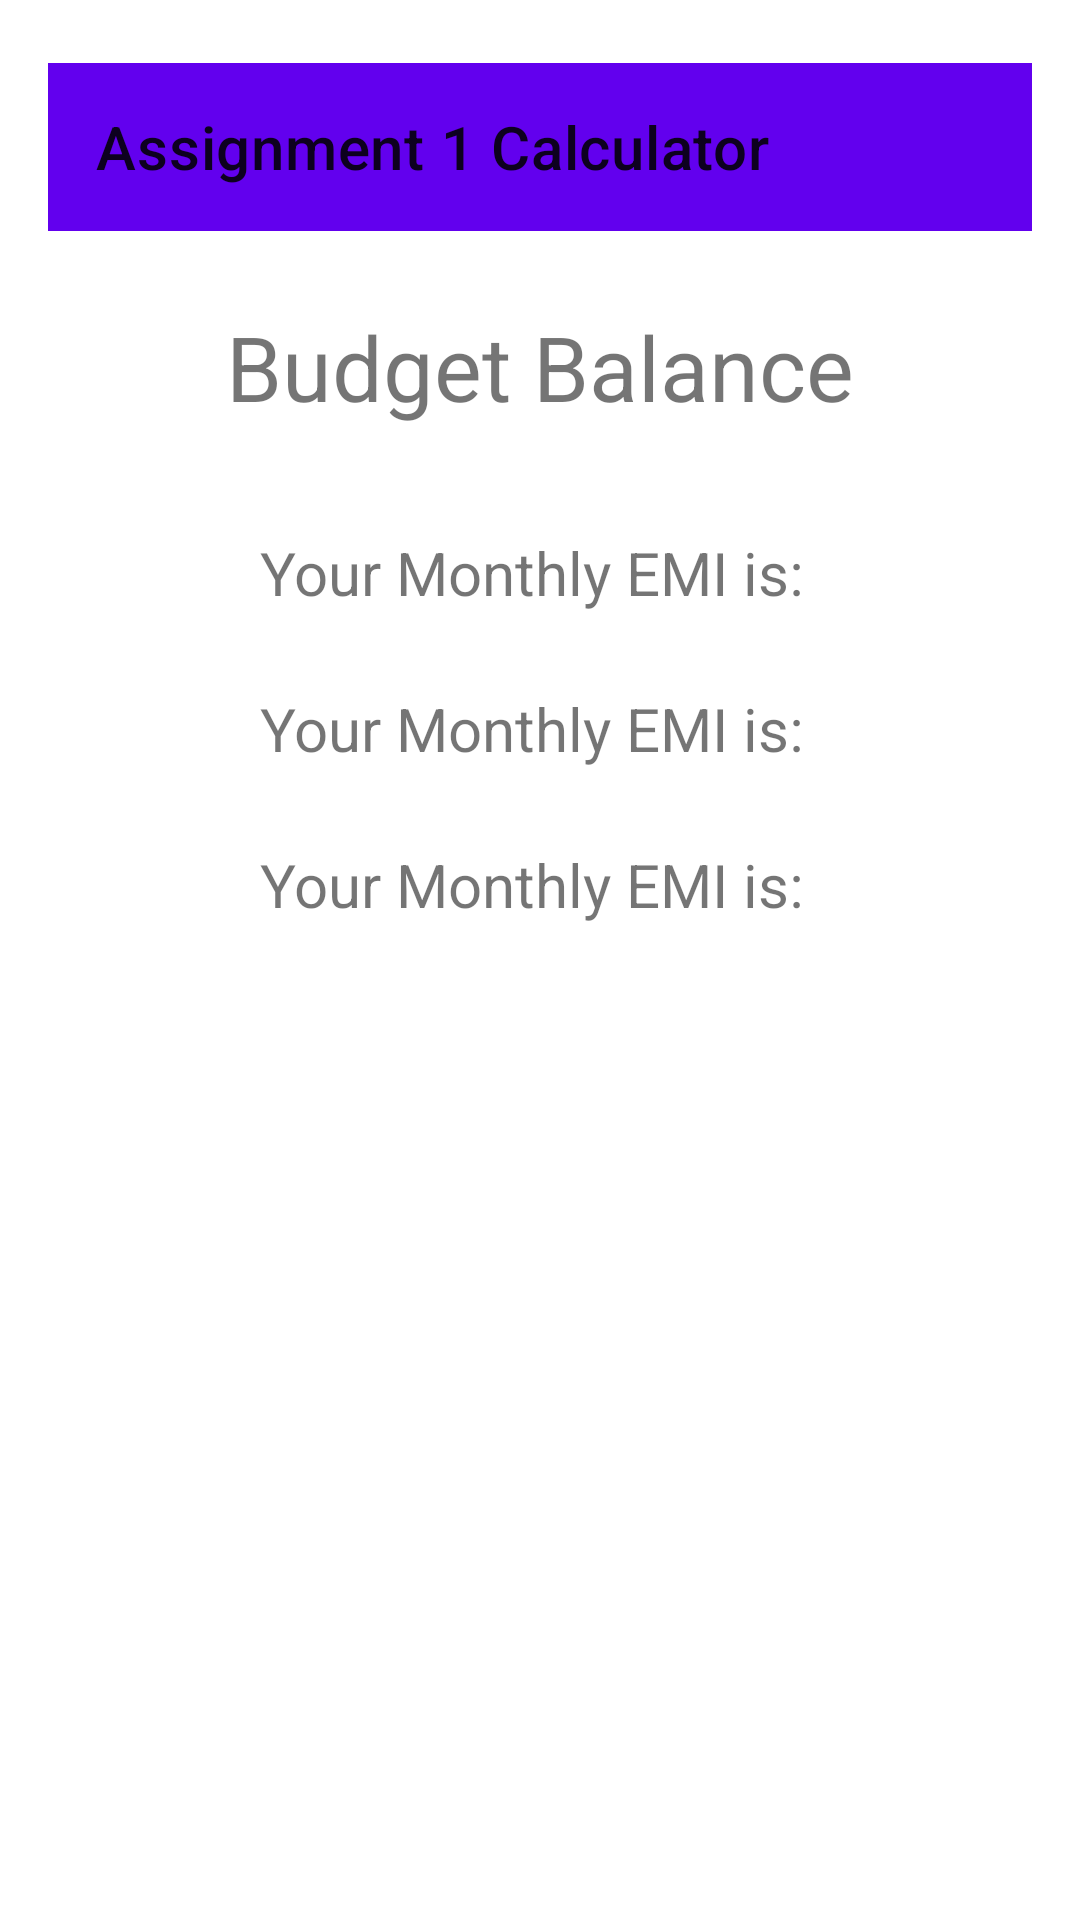

The Android layout XML behind this screen, and the referenced resources:
<!-- AndroidManifest.xml: application theme Theme.Assignment1_100748590 -->
<!-- res/layout/result_calculator_screen.xml -->
<?xml version="1.0" encoding="utf-8"?>
<androidx.constraintlayout.widget.ConstraintLayout xmlns:android="http://schemas.android.com/apk/res/android"
    android:layout_width="match_parent"
    android:layout_height="match_parent">

    <LinearLayout
        android:layout_marginTop="5dp"
        android:layout_width="match_parent"
        android:layout_height="match_parent"
        android:orientation="vertical"
        android:padding="16dp">

        <include layout="@layout/calculator_header" />



        <LinearLayout
            android:layout_width="match_parent"
            android:layout_height="wrap_content"
            android:gravity="center"
            android:orientation="vertical"
            android:padding="25dp">


            <TextView
                android:textSize="30dp"
                android:layout_width="wrap_content"
                android:layout_height="wrap_content"
                android:text="Budget Balance"
                android:layout_marginBottom="35dp"/>


            <TextView
                android:id="@+id/emiRes"
                android:textSize="20dp"
                android:layout_width="wrap_content"
                android:layout_height="wrap_content"
                android:text="Your Monthly EMI is: "
                android:layout_marginBottom="25dp"/>

            <TextView
                android:id="@+id/monthlyIncomeRes"
                android:textSize="20dp"
                android:layout_width="wrap_content"
                android:layout_height="wrap_content"
                android:text="Your Monthly EMI is: "
                android:layout_marginBottom="25dp"/>

            <TextView
                android:id="@+id/monthlyExpenseRes"
                android:textSize="20dp"
                android:layout_width="wrap_content"
                android:layout_height="wrap_content"
                android:text="Your Monthly EMI is: "
                android:layout_marginBottom="50dp"/>


            <TextView
                android:id="@+id/resultString"
                android:layout_width="wrap_content"
                android:layout_height="wrap_content"
                android:text=""
                android:textSize="25dp"
                android:layout_marginBottom="20dp"
                />

            <TextView
                android:id="@+id/resultValue"
                android:layout_width="wrap_content"
                android:layout_height="wrap_content"
                android:text=""
                android:textSize="25dp"
                android:layout_marginBottom="20dp"
                />




        </LinearLayout>

    </LinearLayout>

</androidx.constraintlayout.widget.ConstraintLayout>
<!-- res/layout/calculator_header.xml (included above) -->
<?xml version="1.0" encoding="utf-8"?>
<com.google.android.material.appbar.AppBarLayout
    xmlns:android="http://schemas.android.com/apk/res/android"
    xmlns:app="http://schemas.android.com/apk/res-auto"
    android:layout_width="match_parent"
    android:layout_height="wrap_content">

    <com.google.android.material.appbar.MaterialToolbar
        android:id="@+id/toolbar"
        android:layout_width="match_parent"
        android:layout_height="?attr/actionBarSize"
        app:title="Assignment 1 Calculator"
        app:titleCentered="false" />



</com.google.android.material.appbar.AppBarLayout>
<!-- resources referenced by this layout -->
<resources>
  <style name="Theme.Assignment1_100748590" parent="Base.Theme.Assignment1_100748590" />
  <style name="Base.Theme.Assignment1_100748590" parent="Theme.MaterialComponents.DayNight.NoActionBar">
          
          <item name="colorPrimary">@color/purple_500</item>
          <item name="colorPrimaryVariant">@color/purple_700</item>
          <item name="colorOnPrimary">@android:color/white</item>
      </style>
  <!-- not gathered from this repository: default colours our renderer supplied (Android Studio template values) -->
  <color name="purple_500">#FF6200EE</color>
  <color name="purple_700">#FF3700B3</color>
</resources>
